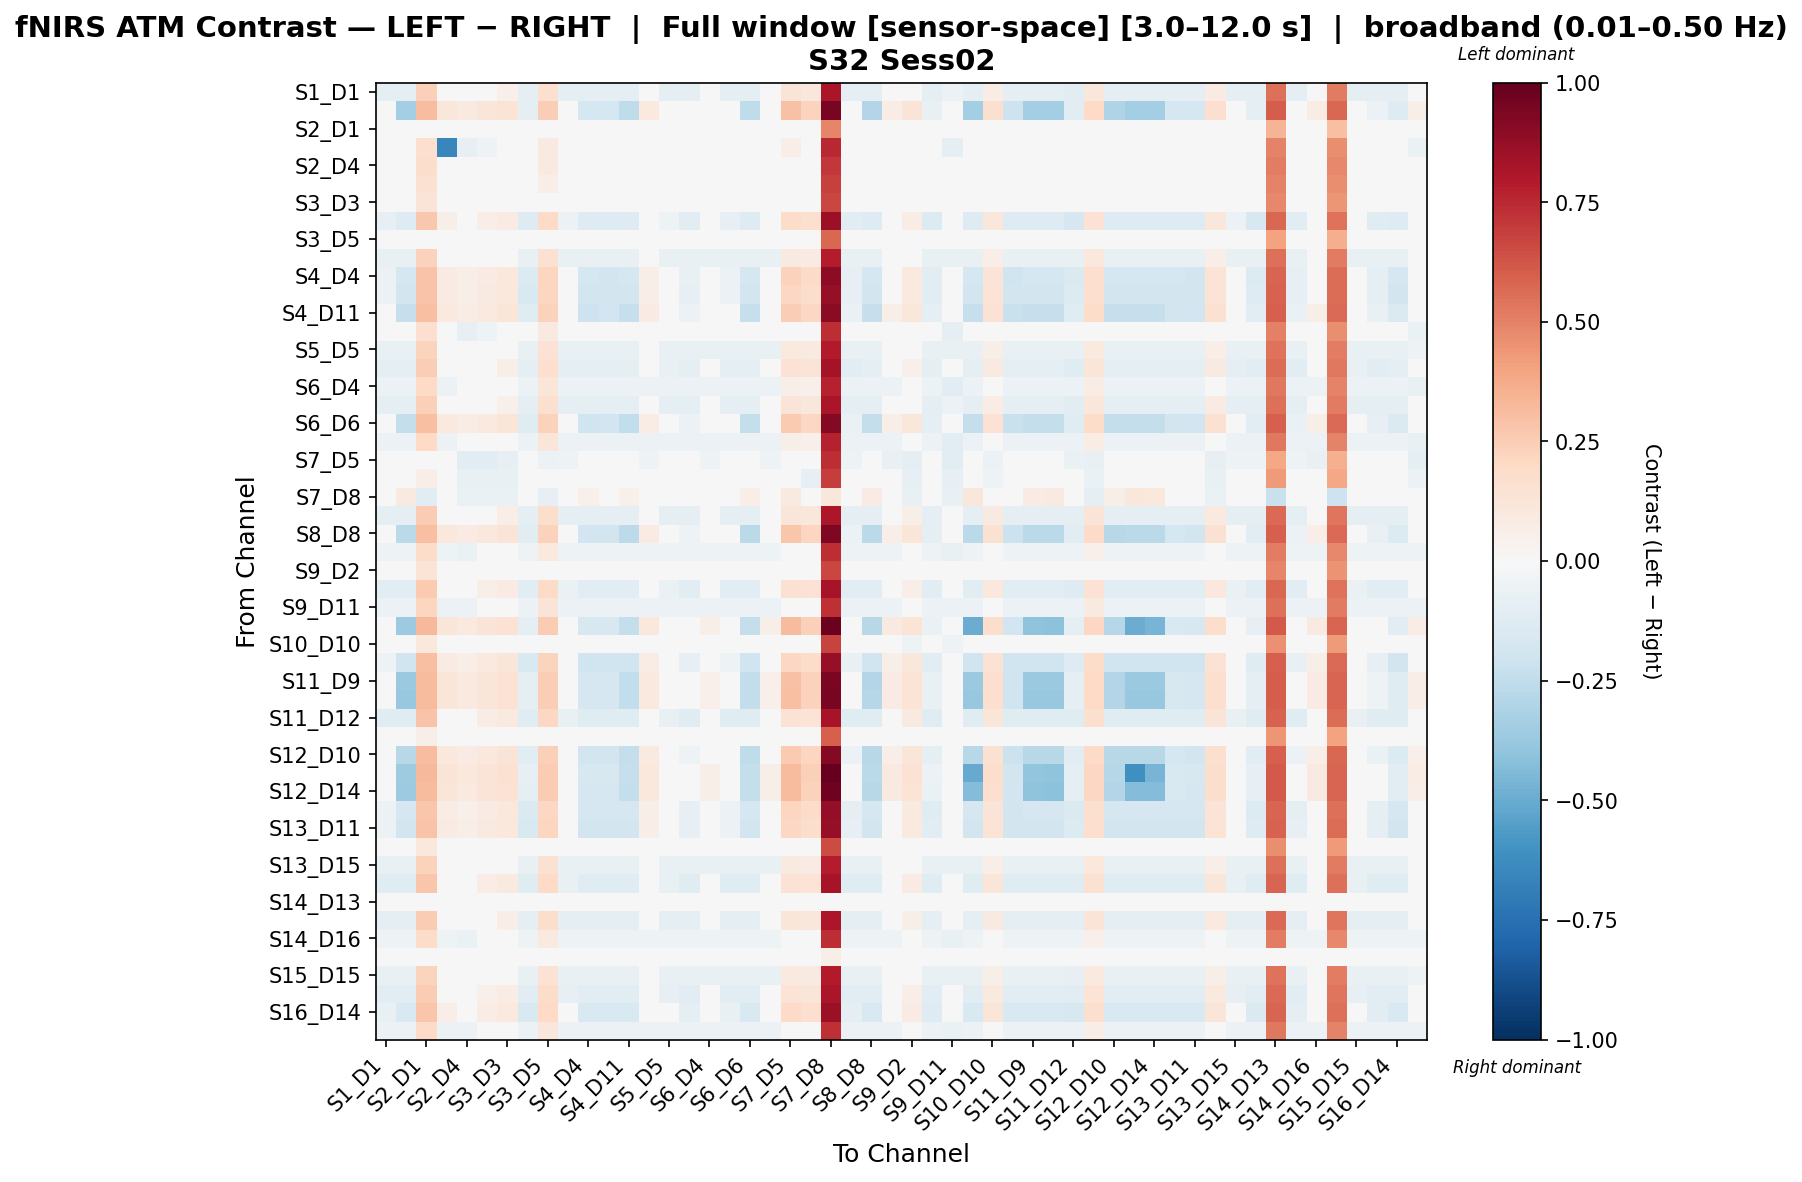

Data behind this chart, as committed beside it:
, S1_D1 hbo, S1_D3 hbo, S2_D1 hbo, S2_D2 hbo, S2_D4 hbo, S3_D1 hbo, S3_D3 hbo, S3_D4 hbo, S3_D5 hbo, S4_D2 hbo, S4_D4 hbo, S4_D6 hbo, S4_D11 hbo, S5_D3 hbo, S5_D5 hbo, S5_D7 hbo, S6_D4 hbo, S6_D5 hbo, S6_D6 hbo, S6_D8 hbo, S7_D5 hbo, S7_D7 hbo, S7_D8 hbo
S1_D1 hbo, -0.08864, -0.08864, 0.2369, 0.0119, 0.0001802, 0.02969, 0.05045, -0.08864, 0.1626, -0.09707, -0.08864, -0.08864, -0.08864, 0.003474, -0.08864, -0.08864, -0.0468, -0.08864, -0.08864, -0.0468, 0.1299, 0.1128, 0.8162
S1_D3 hbo, -0.02189, -0.3389, 0.3119, 0.1126, 0.08965, 0.1174, 0.1373, -0.09949, 0.2426, -0.0002832, -0.1762, -0.1749, -0.2516, 0.09498, 0.008092, -0.04035, 0.04735, -0.02189, -0.2529, 0.04735, 0.296, 0.2259, 0.9471
S2_D1 hbo, -0.02303, -0.02303, -0.02303, -0.02303, -0.02303, -0.02303, -0.02303, -0.02303, -0.02303, -0.02303, -0.02303, -0.02303, -0.02303, -0.02303, -0.02303, -0.02303, -0.02303, -0.02303, -0.02303, -0.02303, -0.02303, -0.02303, 0.4908
S2_D2 hbo, -0.02952, -0.02952, 0.1648, -0.6542, -0.08318, -0.05235, -0.0309, -0.02952, 0.08661, -0.02952, -0.02952, -0.02952, -0.02952, -0.02952, -0.02952, -0.02952, -0.02952, -0.02952, -0.02952, -0.02952, 0.06296, 0.03213, 0.7547
S2_D4 hbo, -0.0463, -0.0463, 0.1726, -0.0463, -0.0463, -0.0463, -0.0463, -0.0463, 0.09252, -0.0463, -0.0463, -0.0463, -0.0463, -0.0463, -0.0463, -0.0463, -0.0463, -0.0463, -0.0463, -0.0463, 0.0171, -0.0146, 0.7035
S3_D1 hbo, -0.04148, -0.04148, 0.1488, -0.04148, -0.04148, -0.04148, -0.04148, -0.04148, 0.06713, -0.04148, -0.04148, -0.04148, -0.04148, -0.04148, -0.04148, -0.04148, -0.04148, -0.04148, -0.04148, -0.04148, -0.009028, -0.04148, 0.6864
S3_D3 hbo, -0.03924, -0.03924, 0.1303, -0.03924, -0.03924, -0.03924, -0.03924, -0.03924, 0.04789, -0.03924, -0.03924, -0.03924, -0.03924, -0.03924, -0.03924, -0.03924, -0.03924, -0.03924, -0.03924, -0.03924, -0.006789, -0.03924, 0.6716
S3_D4 hbo, -0.08161, -0.1309, 0.267, 0.05777, 0.03587, 0.0647, 0.08513, -0.1309, 0.1947, -0.05854, -0.1309, -0.1309, -0.1309, 0.03998, -0.05014, -0.1104, -0.009278, -0.08161, -0.1309, -0.009278, 0.1815, 0.1563, 0.8543
S3_D5 hbo, -0.02836, -0.02836, 0.02111, -0.02836, -0.02836, -0.02836, -0.02836, -0.02836, -0.02836, -0.02836, -0.02836, -0.02836, -0.02836, -0.02836, -0.02836, -0.02836, -0.02836, -0.02836, -0.02836, -0.02836, -0.02836, -0.02836, 0.5766
S4_D2 hbo, -0.07805, -0.07805, 0.228, -0.02711, -0.01214, 0.01781, 0.03879, -0.07805, 0.1526, -0.07805, -0.07805, -0.07805, -0.07805, -0.02711, -0.07805, -0.07805, -0.07805, -0.07805, -0.07805, -0.07805, 0.09271, 0.08374, 0.7879
S4_D4 hbo, -0.05903, -0.1777, 0.2835, 0.07834, 0.05606, 0.08443, 0.1046, -0.1385, 0.2125, -0.03654, -0.1777, -0.1871, -0.1777, 0.06062, -0.02816, -0.07807, 0.01204, -0.05903, -0.1777, 0.01204, 0.2273, 0.194, 0.891
S4_D6 hbo, -0.05557, -0.1813, 0.2874, 0.08209, 0.05961, 0.08799, 0.1083, -0.1529, 0.2163, -0.03307, -0.1813, -0.1813, -0.1813, 0.0643, -0.02467, -0.08394, 0.01561, -0.05557, -0.1813, 0.01561, 0.204, 0.1791, 0.8694
S4_D11 hbo, -0.04015, -0.2338, 0.2983, 0.09596, 0.07326, 0.1013, 0.1214, -0.1188, 0.2281, -0.01808, -0.2057, -0.195, -0.2338, 0.07824, -0.009706, -0.05885, 0.03008, -0.04015, -0.2338, 0.03008, 0.2436, 0.2105, 0.902
S5_D3 hbo, -0.04716, -0.04716, 0.1663, -0.04716, -0.08313, -0.05207, -0.03055, -0.04716, 0.08768, -0.04716, -0.04716, -0.04716, -0.04716, -0.04716, -0.04716, -0.04716, -0.04716, -0.04716, -0.04716, -0.04716, 0.04601, 0.01495, 0.7415
S5_D5 hbo, -0.07565, -0.07565, 0.2222, -0.02472, -0.01811, 0.01184, 0.03283, -0.07565, 0.1467, -0.07565, -0.07565, -0.07565, -0.07565, -0.02472, -0.07565, -0.07565, -0.07565, -0.07565, -0.07565, -0.07565, 0.09511, 0.08613, 0.7903
S5_D7 hbo, -0.09766, -0.09766, 0.2444, 0.03126, 0.009889, 0.03902, 0.05978, -0.09766, 0.1709, -0.08634, -0.09766, -0.09766, -0.09766, 0.01344, -0.07792, -0.09766, -0.03645, -0.09766, -0.09766, -0.03645, 0.1478, 0.131, 0.8295
S6_D4 hbo, -0.05955, -0.05955, 0.2005, -0.05955, -0.04385, -0.0134, 0.007822, -0.05955, 0.1236, -0.05955, -0.05955, -0.05955, -0.05955, -0.05955, -0.05955, -0.05955, -0.05955, -0.05955, -0.05955, -0.05955, 0.06224, 0.05302, 0.7672
S6_D5 hbo, -0.08864, -0.08864, 0.2369, 0.0119, 0.0001802, 0.02969, 0.05045, -0.08864, 0.1626, -0.09707, -0.08864, -0.08864, -0.08864, 0.003474, -0.08864, -0.08864, -0.0468, -0.08864, -0.08864, -0.0468, 0.1299, 0.1128, 0.8162
S6_D6 hbo, -0.04053, -0.2354, 0.2975, 0.09537, 0.07275, 0.1008, 0.1208, -0.119, 0.2274, -0.01849, -0.1966, -0.1952, -0.2447, 0.07769, -0.01012, -0.05927, 0.0296, -0.04053, -0.2354, 0.0296, 0.2615, 0.2098, 0.9188
S6_D8 hbo, -0.05955, -0.05955, 0.2005, -0.05955, -0.04385, -0.0134, 0.007822, -0.05955, 0.1236, -0.05955, -0.05955, -0.05955, -0.05955, -0.05955, -0.05955, -0.05955, -0.05955, -0.05955, -0.05955, -0.05955, 0.06224, 0.05302, 0.7672
S7_D5 hbo, -0.02724, 0.0368, 0.02606, -0.03561, -0.1062, -0.1062, -0.0847, -0.009583, -0.0593, -0.05326, 0.008971, -0.009583, 0.008971, -0.05326, -0.04489, -0.01796, -0.05326, -0.02724, 0.02753, -0.05326, 0.0368, -0.02543, 0.7355
S7_D7 hbo, -0.02249, -0.01313, 0.06596, -0.02249, -0.07694, -0.07694, -0.07694, -0.01313, -0.01785, -0.03185, -0.01313, -0.01313, -0.01313, -0.03185, -0.03185, -0.01313, -0.03185, -0.02249, -0.01313, -0.03185, -0.01313, -0.07959, 0.6917
S7_D8 hbo, 0.01467, 0.0878, -0.1078, 0.006291, -0.06421, -0.06421, -0.06421, 0.03229, -0.08184, -0.01134, 0.05079, 0.03229, 0.05079, -0.01134, -0.00296, 0.02392, -0.01134, 0.01467, 0.0693, -0.01134, 0.0878, 0.01642, 0.1156
S8_D6 hbo, -0.09807, -0.09807, 0.2532, 0.002473, 0.01677, 0.04628, 0.06704, -0.09807, 0.1791, -0.09807, -0.09807, -0.09807, -0.09807, 0.002473, -0.09807, -0.09807, -0.0478, -0.09807, -0.09807, -0.0478, 0.1205, 0.1118, 0.8068
S8_D8 hbo, -0.03325, -0.2658, 0.303, 0.1021, 0.07932, 0.1072, 0.1272, -0.1114, 0.2333, -0.01139, -0.1886, -0.1872, -0.2644, 0.08441, -0.003013, -0.05187, 0.03651, -0.03325, -0.2658, 0.03651, 0.2769, 0.216, 0.9317
S8_D15 hbo, -0.05142, -0.05142, 0.1797, -0.05142, -0.06951, -0.03846, -0.01693, -0.05142, 0.1012, -0.05142, -0.05142, -0.05142, -0.05142, -0.05142, -0.05142, -0.05142, -0.05142, -0.05142, -0.05142, -0.05142, 0.04175, 0.01069, 0.7373
S9_D2 hbo, -0.03989, -0.03989, 0.1382, -0.03989, -0.03989, -0.03989, -0.03989, -0.03989, 0.04725, -0.03989, -0.03989, -0.03989, -0.03989, -0.03989, -0.03989, -0.03989, -0.03989, -0.03989, -0.03989, -0.03989, -0.007437, -0.03989, 0.671
S9_D9 hbo, -0.1164, -0.1164, 0.2622, 0.03274, 0.02879, 0.05792, 0.0785, -0.1164, 0.1892, -0.06667, -0.1164, -0.1164, -0.1164, 0.03274, -0.06667, -0.1164, -0.01696, -0.1164, -0.1164, -0.01696, 0.1493, 0.1407, 0.828
S9_D11 hbo, -0.05788, -0.05788, 0.2177, -0.05788, -0.05788, -0.02683, -0.005303, -0.05788, 0.1309, -0.05788, -0.05788, -0.05788, -0.05788, -0.05788, -0.05788, -0.05788, -0.05788, -0.05788, -0.05788, -0.05788, 0.03528, 0.004229, 0.7308
S10_D9 hbo, -0.009275, -0.3618, 0.3214, 0.1242, 0.101, 0.1285, 0.1483, -0.08624, 0.2528, 0.01202, -0.1623, -0.161, -0.2371, 0.1066, 0.02039, -0.02752, 0.05932, -0.009275, -0.2384, 0.05932, 0.3158, 0.2367, 0.9811
S10_D10 hbo, -0.03542, -0.03542, 0.1077, -0.03542, -0.04397, -0.04397, -0.04397, -0.03542, 0.02501, -0.03542, -0.03542, -0.03542, -0.03542, -0.03542, -0.03542, -0.03542, -0.03542, -0.03542, -0.03542, -0.03542, -0.002968, -0.03542, 0.6755
S10_D12 hbo, -0.05419, -0.1999, 0.2971, 0.08315, 0.06985, 0.09822, 0.1184, -0.1514, 0.2261, -0.02241, -0.1999, -0.1999, -0.1999, 0.07475, -0.01401, -0.08257, 0.02617, -0.05419, -0.1999, 0.02617, 0.2051, 0.1801, 0.8688
S11_D9 hbo, -0.01701, -0.3703, 0.3159, 0.1173, 0.09416, 0.1218, 0.1417, -0.09445, 0.2468, 0.0045, -0.171, -0.1697, -0.2462, 0.0996, 0.01287, -0.03538, 0.05205, -0.01701, -0.2475, 0.05205, 0.2911, 0.2304, 0.9413
S11_D11 hbo, -0.0163, -0.3799, 0.3163, 0.1179, 0.09476, 0.1224, 0.1423, -0.09368, 0.2473, 0.005181, -0.1701, -0.1689, -0.2453, 0.1002, 0.01356, -0.03469, 0.05269, -0.0163, -0.2466, 0.05269, 0.3009, 0.2309, 0.9505
S11_D12 hbo, -0.124, -0.124, 0.2814, 0.02516, 0.04832, 0.07745, 0.09802, -0.124, 0.2085, -0.07425, -0.124, -0.124, -0.124, 0.02516, -0.07425, -0.124, -0.02455, -0.124, -0.124, -0.02455, 0.1417, 0.1331, 0.8204
S11_D13 hbo, -0.03128, -0.03128, 0.06011, -0.03128, -0.03128, -0.03128, -0.03128, -0.03128, -0.03128, -0.03128, -0.03128, -0.03128, -0.03128, -0.03128, -0.03128, -0.03128, -0.03128, -0.03128, -0.03128, -0.03128, -0.03128, -0.03128, 0.5981
S12_D10 hbo, -0.0319, -0.2753, 0.305, 0.1037, 0.08086, 0.1089, 0.1288, -0.1102, 0.2351, -0.009992, -0.1875, -0.1862, -0.2355, 0.08597, -0.001617, -0.05062, 0.03799, -0.0319, -0.2554, 0.03799, 0.2605, 0.218, 0.916
S12_D12 hbo, -0.00678, -0.3585, 0.3229, 0.1264, 0.1032, 0.1306, 0.1504, -0.08356, 0.2545, 0.01443, -0.1595, -0.1582, -0.2341, 0.1088, 0.0228, -0.02493, 0.06162, -0.00678, -0.2354, 0.06162, 0.3174, 0.2385, 1.0
S12_D14 hbo, -0.0124, -0.3656, 0.319, 0.1214, 0.09821, 0.1258, 0.1456, -0.08953, 0.2503, 0.00897, -0.1658, -0.1645, -0.2407, 0.1037, 0.01734, -0.0307, 0.05635, -0.0124, -0.242, 0.05635, 0.3132, 0.234, 0.9703
S13_D6 hbo, -0.06233, -0.1703, 0.281, 0.07535, 0.05308, 0.08146, 0.1018, -0.142, 0.2098, -0.03976, -0.1703, -0.1703, -0.1703, 0.05761, -0.03138, -0.08134, 0.008926, -0.06233, -0.1703, 0.008926, 0.215, 0.1818, 0.8804
S13_D11 hbo, -0.05557, -0.1813, 0.2874, 0.08209, 0.05961, 0.08799, 0.1083, -0.1529, 0.2163, -0.03307, -0.1813, -0.1813, -0.1813, 0.0643, -0.02467, -0.08394, 0.01561, -0.05557, -0.1813, 0.01561, 0.204, 0.1791, 0.8694
S13_D13 hbo, -0.03549, -0.03549, 0.104, -0.03549, -0.03549, -0.03549, -0.03549, -0.03549, 0.02002, -0.03549, -0.03549, -0.03549, -0.03549, -0.03549, -0.03549, -0.03549, -0.03549, -0.03549, -0.03549, -0.03549, -0.03549, -0.03549, 0.6528
S13_D15 hbo, -0.07805, -0.07805, 0.228, -0.02711, -0.01214, 0.01781, 0.03879, -0.07805, 0.1526, -0.07805, -0.07805, -0.07805, -0.07805, -0.02711, -0.07805, -0.07805, -0.07805, -0.07805, -0.07805, -0.07805, 0.09271, 0.08374, 0.7879
S14_D12 hbo, -0.1216, -0.1216, 0.2744, 0.02749, 0.04123, 0.07036, 0.09093, -0.1216, 0.2015, -0.07192, -0.1216, -0.1216, -0.1216, 0.02749, -0.07192, -0.1216, -0.02221, -0.1216, -0.1216, -0.02221, 0.144, 0.1355, 0.8228
S14_D13 hbo, -0.0005481, -0.0005481, -0.0005481, -0.0005481, -0.0005481, -0.0005481, -0.0005481, -0.0005481, -0.0005481, -0.0005481, -0.0005481, -0.0005481, -0.0005481, -0.0005481, -0.0005481, -0.0005481, -0.0005481, -0.0005481, -0.0005481, -0.0005481, -0.0005481, -0.0005481, 0.02795
S14_D14 hbo, -0.09807, -0.09807, 0.2532, 0.002473, 0.01677, 0.04628, 0.06704, -0.09807, 0.1791, -0.09807, -0.09807, -0.09807, -0.09807, 0.002473, -0.09807, -0.09807, -0.0478, -0.09807, -0.09807, -0.0478, 0.1205, 0.1118, 0.8068
S14_D16 hbo, -0.05142, -0.05142, 0.1797, -0.05142, -0.06951, -0.03846, -0.01693, -0.05142, 0.1012, -0.05142, -0.05142, -0.05142, -0.05142, -0.05142, -0.05142, -0.05142, -0.05142, -0.05142, -0.05142, -0.05142, 0.04175, 0.01069, 0.7373
S15_D13 hbo, -0.0008725, -0.0008725, -0.0008725, -0.0008725, -0.0008725, -0.0008725, -0.0008725, -0.0008725, -0.0008725, -0.0008725, -0.0008725, -0.0008725, -0.0008725, -0.0008725, -0.0008725, -0.0008725, -0.0008725, -0.0008725, -0.0008725, -0.0008725, -0.0008725, -0.0008725, 0.05476
S15_D15 hbo, -0.0752, -0.0752, 0.2217, -0.02426, -0.01861, 0.01134, 0.03233, -0.0752, 0.1462, -0.0752, -0.0752, -0.0752, -0.0752, -0.02426, -0.0752, -0.0752, -0.0752, -0.0752, -0.0752, -0.0752, 0.09557, 0.08659, 0.7907
S15_D16 hbo, -0.1056, -0.1056, 0.2565, 0.01518, 0.02093, 0.05043, 0.07101, -0.1056, 0.1827, -0.08499, -0.1056, -0.1056, -0.1056, 0.01518, -0.08499, -0.1056, -0.0349, -0.1056, -0.1056, -0.0349, 0.1332, 0.1243, 0.8165
S16_D14 hbo, -0.07167, -0.1493, 0.2746, 0.067, 0.04486, 0.07346, 0.09388, -0.1493, 0.2027, -0.04884, -0.1493, -0.1493, -0.1493, 0.04921, -0.04044, -0.1003, 0.0001851, -0.07167, -0.1493, 0.0001851, 0.1898, 0.1648, 0.8597
S16_D16 hbo, -0.05519, -0.05519, 0.1937, -0.05519, -0.05519, -0.02414, -0.002617, -0.05519, 0.1154, -0.05519, -0.05519, -0.05519, -0.05519, -0.05519, -0.05519, -0.05519, -0.05519, -0.05519, -0.05519, -0.05519, 0.03797, 0.006915, 0.7335
